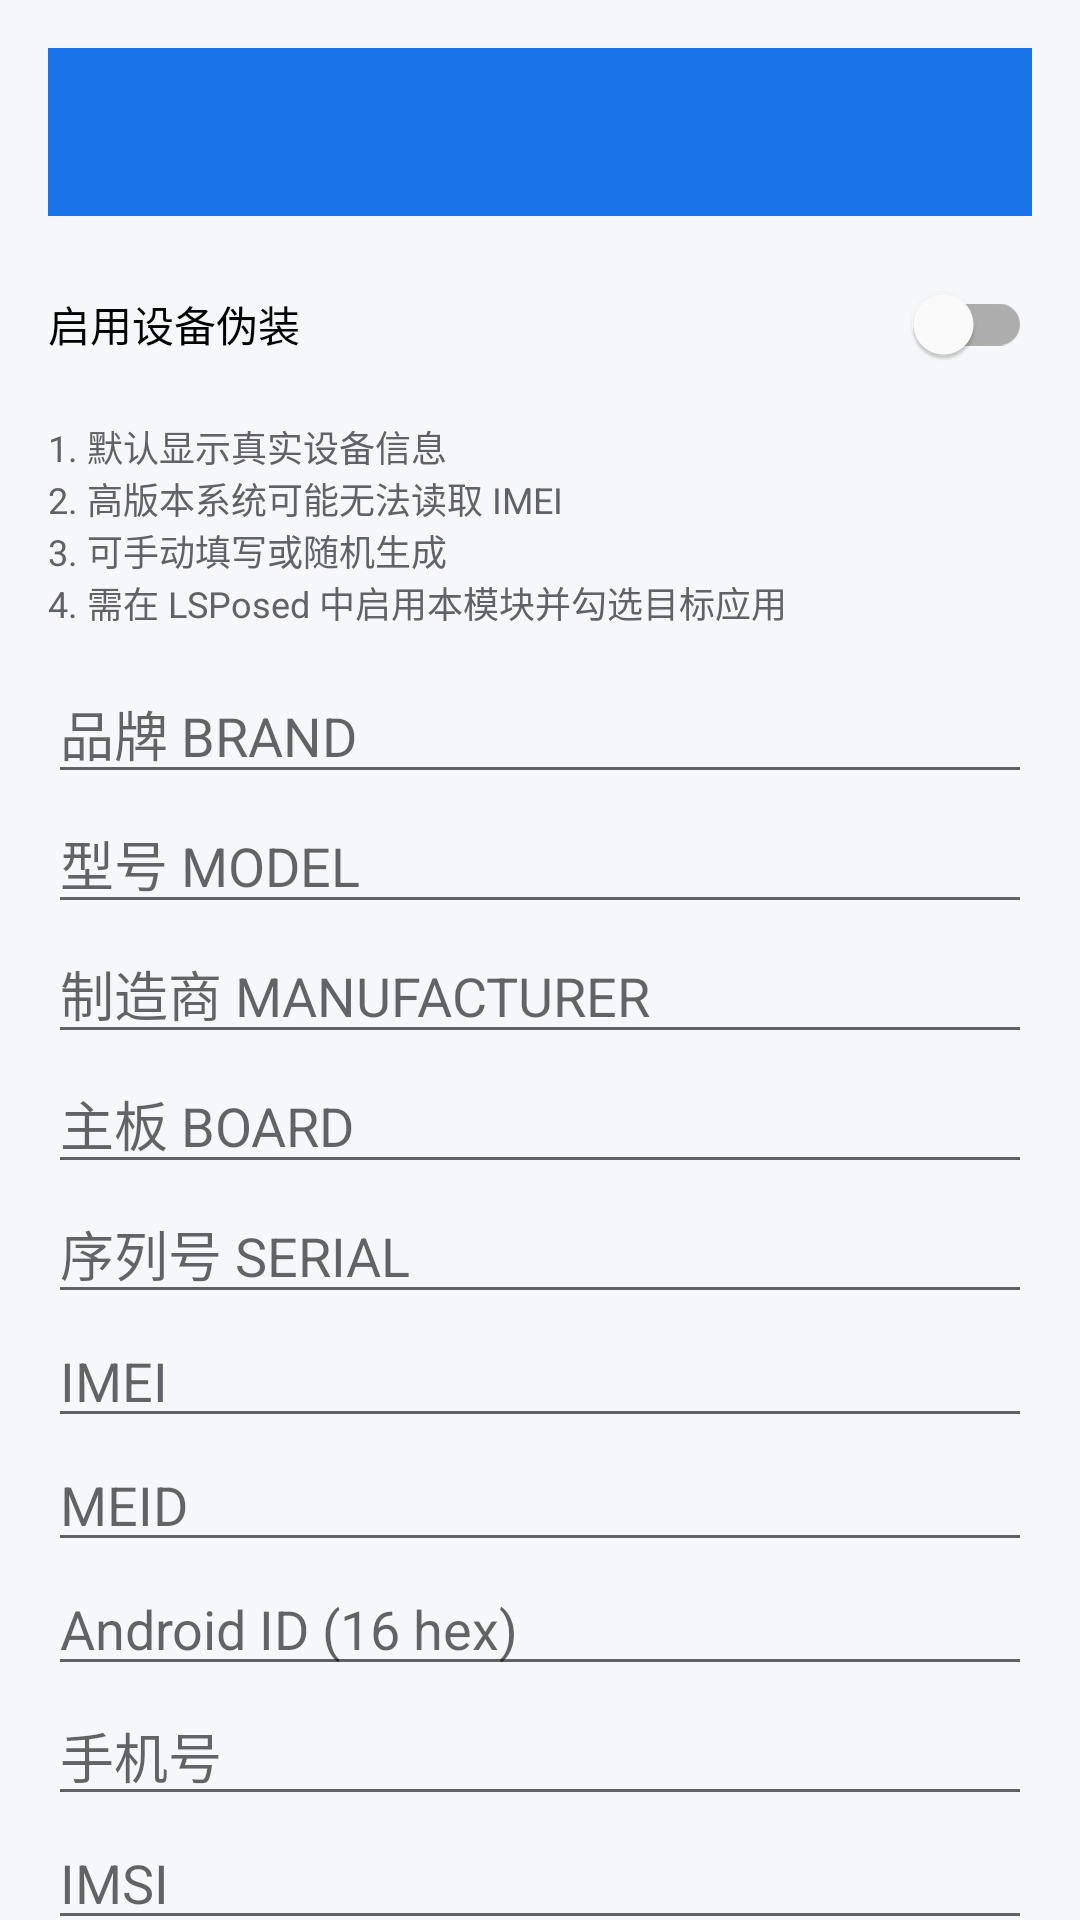

Android layout source for this screen:
<!-- AndroidManifest.xml: application theme Theme.Sx -->
<!-- res/layout/activity_device_settings.xml -->
<?xml version="1.0" encoding="utf-8"?>
<androidx.core.widget.NestedScrollView xmlns:android="http://schemas.android.com/apk/res/android"
    android:layout_width="match_parent"
    android:layout_height="match_parent">

    <LinearLayout
        android:layout_width="match_parent"
        android:layout_height="wrap_content"
        android:orientation="vertical"
        android:padding="16dp">

        <com.google.android.material.appbar.MaterialToolbar
            android:id="@+id/toolbar"
            android:layout_width="match_parent"
            android:layout_height="?attr/actionBarSize"
            android:background="@color/primary"
            android:theme="@style/ThemeOverlay.MaterialComponents.Dark.ActionBar" />

        <com.google.android.material.switchmaterial.SwitchMaterial
            android:id="@+id/switch_enabled"
            android:layout_width="match_parent"
            android:layout_height="wrap_content"
            android:layout_marginTop="12dp"
            android:text="启用设备伪装" />

        <TextView
            android:layout_width="match_parent"
            android:layout_height="wrap_content"
            android:layout_marginTop="8dp"
            android:text="@string/device_notice"
            android:textColor="@color/text_secondary"
            android:textSize="12sp" />

        <EditText android:id="@+id/et_brand" android:layout_width="match_parent" android:layout_height="wrap_content" android:layout_marginTop="12dp" android:hint="品牌 BRAND" />
        <EditText android:id="@+id/et_model" android:layout_width="match_parent" android:layout_height="wrap_content" android:hint="型号 MODEL" />
        <EditText android:id="@+id/et_manufacturer" android:layout_width="match_parent" android:layout_height="wrap_content" android:hint="制造商 MANUFACTURER" />
        <EditText android:id="@+id/et_board" android:layout_width="match_parent" android:layout_height="wrap_content" android:hint="主板 BOARD" />
        <EditText android:id="@+id/et_serial" android:layout_width="match_parent" android:layout_height="wrap_content" android:hint="序列号 SERIAL" />
        <EditText android:id="@+id/et_imei" android:layout_width="match_parent" android:layout_height="wrap_content" android:hint="IMEI" android:inputType="number" />
        <EditText android:id="@+id/et_meid" android:layout_width="match_parent" android:layout_height="wrap_content" android:hint="MEID" />
        <EditText android:id="@+id/et_android_id" android:layout_width="match_parent" android:layout_height="wrap_content" android:hint="Android ID (16 hex)" />
        <EditText android:id="@+id/et_phone" android:layout_width="match_parent" android:layout_height="wrap_content" android:hint="手机号" android:inputType="phone" />
        <EditText android:id="@+id/et_imsi" android:layout_width="match_parent" android:layout_height="wrap_content" android:hint="IMSI" android:inputType="number" />
        <EditText android:id="@+id/et_iccid" android:layout_width="match_parent" android:layout_height="wrap_content" android:hint="ICCID" />
        <EditText android:id="@+id/et_operator" android:layout_width="match_parent" android:layout_height="wrap_content" android:hint="运营商名称" />

        <LinearLayout
            android:layout_width="match_parent"
            android:layout_height="wrap_content"
            android:layout_marginTop="12dp"
            android:orientation="horizontal">

            <com.google.android.material.button.MaterialButton
                android:id="@+id/btn_random"
                style="@style/Widget.MaterialComponents.Button.OutlinedButton"
                android:layout_width="0dp"
                android:layout_height="wrap_content"
                android:layout_marginEnd="6dp"
                android:layout_weight="1"
                android:text="@string/action_random" />

            <com.google.android.material.button.MaterialButton
                android:id="@+id/btn_reset"
                style="@style/Widget.MaterialComponents.Button.OutlinedButton"
                android:layout_width="0dp"
                android:layout_height="wrap_content"
                android:layout_marginStart="6dp"
                android:layout_weight="1"
                android:text="@string/action_reset" />
        </LinearLayout>

        <com.google.android.material.button.MaterialButton
            android:id="@+id/btn_save"
            android:layout_width="match_parent"
            android:layout_height="wrap_content"
            android:layout_marginTop="8dp"
            android:text="@string/action_save" />
    </LinearLayout>
</androidx.core.widget.NestedScrollView>
<!-- resources referenced by this layout -->
<resources>
  <color name="primary">#1A73E8</color>
  <color name="text_secondary">#5F6368</color>
  <string name="action_random">随机生成</string>
  <string name="action_reset">重置本机</string>
  <string name="action_save">保存</string>
  <string name="device_notice">1. 默认显示真实设备信息\n2. 高版本系统可能无法读取 IMEI\n3. 可手动填写或随机生成\n4. 需在 LSPosed 中启用本模块并勾选目标应用</string>
  <style name="Theme.Sx" parent="Theme.MaterialComponents.DayNight.NoActionBar">
          <item name="colorPrimary">@color/primary</item>
          <item name="colorPrimaryDark">@color/primary_dark</item>
          <item name="colorAccent">@color/accent</item>
          <item name="android:statusBarColor">@color/primary_dark</item>
          <item name="android:windowBackground">@color/bg</item>
          <item name="android:textColorPrimary">@color/text_primary</item>
          <item name="android:textColorSecondary">@color/text_secondary</item>
      </style>
  <color name="primary_dark">#0D47A1</color>
  <color name="accent">#00C853</color>
  <color name="bg">#F5F7FA</color>
  <color name="text_primary">#1F1F1F</color>
</resources>
